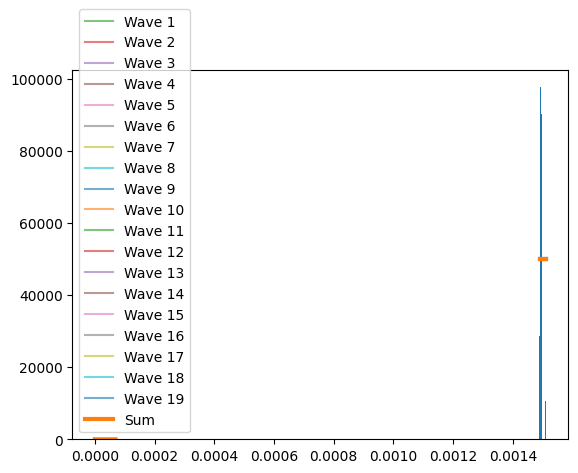

Write the Python code that produced this figure.
import numpy as np
import numpy.ma as ma
import matplotlib.pyplot as plt
from scipy.integrate import quad
from scipy.optimize import curve_fit
from scipy import stats
import math


# 默认打印禁止科学计数法
np.set_printoptions(suppress=True)
# 设置中文字体
plt.rcParams['font.sans-serif'] = ['SimHei']  # 使用 SimHei 字体
plt.rcParams['axes.unicode_minus'] = False  # 解决负号显示问题


def adjust_radius(radius_min, radius_max):
    """如果半径上下限相等，则微调radius_max，防止除零错误。"""
    # 转为numpy数组，方便处理
    radius_min = np.array(radius_min, dtype=float)
    radius_max = np.array(radius_max, dtype=float)

    # 找出相等的位置
    mask_equal = (radius_min == radius_max)

    # 微调
    radius_min[mask_equal] -= 1e-5
    radius_max[mask_equal] += 1e-5

    return radius_min, radius_max


def compute_elastoplastic_t_contact(DEM_density, DEM_modulus, DEM_miu, DEM_radius, DEM_velocity, Pier_modulus, Pier_miu, sigma_y):
    # Johnson弹塑性碰撞时长
    sigma_yd = 1.0 * sigma_y  # pd/pm = 1.28 for steel material
    p_d = 3.0 * sigma_yd
    modulus_star = 1/((1-DEM_miu**2)/DEM_modulus + (1-Pier_miu**2)/Pier_modulus)
    radius_star = DEM_radius
    mass_star = DEM_density * 4/3 * np.pi * radius_star**3
    velocity_relative = DEM_velocity

    coeff1 = 3 * np.pi**(5/4) * 4**(3/4) / 10
    coeff2 = p_d / modulus_star
    coeff3 = (1/2 * mass_star * velocity_relative**2 / (p_d * radius_star**3))**(-1/4)
    coeff_re = np.sqrt(coeff1 * coeff2 * coeff3)

    coeff_re = np.minimum(coeff_re, 1.0)

    # 当速度比较小时，采用下式coeff_re2计算的恢复系数大于1，且与coeff_re相差较大，这说明使用p_d≈3.0σy不准确，故不采用
    # coeff_re2 = 3.7432822830305064 * np.sqrt(sigma_yd/modulus_star) * ((1/2*mass_star*velocity_relative**2)/(sigma_yd*radius_star**3))**(-1/8)

    def integrand(x):
        return 1 / np.sqrt(1 - x**(5/2))
    
    int_result, int_error = quad(integrand, 0, 1)

    delta_z_star = ((15*mass_star*velocity_relative**2) / (16*np.sqrt(radius_star)*modulus_star))**(2/5)
    t_elastic_origin = 2 * (delta_z_star/velocity_relative) * int_result

    # eq.(11.24), 本程序采用该式  
    t_elastic = 2.868265699194853 * (mass_star**2 / (radius_star*modulus_star**2 * (coeff_re*velocity_relative)))**(1/5)
    t_plastic = np.sqrt((np.pi * mass_star) / (8*radius_star*p_d))
    
    t_elastic_eq11_47 = 1.2 * coeff_re * t_plastic  # eq.(11.47)

    t_elastoplastic = t_elastic + t_plastic
    return t_elastic, t_elastoplastic

def compute_effective_volume_flux(pier_width, DEM_depth, radius_max, DEM_velocity):
    """计算桥墩有效宽度，根据截面形状调整。"""
    pier_width_effect = pier_width + 2 * radius_max
    DEM_depth_effect = DEM_depth
    effective_volume_flux = pier_width_effect * DEM_depth_effect * DEM_velocity
    
    return effective_volume_flux

def compute_DEM_depth(x_query):
    """
    查询给定 x_query 对应的平滑拟合值。
    曲线特点：先上升后平缓，右端趋于18。
    内部自动完成拟合和绘图。
    """
    # 原始数据
    x_data = np.array([1000, 2000, 4000, 8000, 16000])
    y_data = np.array([3.2, 6.4, 12.8, 16.0, 18.0])

    # 指数饱和模型： y = a - b * exp(-c * x)
    def exp_saturate(x, a, b, c):
        return a - b * np.exp(-c * x)

    # 初始猜测参数
    p0 = [max(y_data), max(y_data)-min(y_data), 1e-4]

    # 曲线拟合
    popt, _ = curve_fit(exp_saturate, x_data, y_data, p0=p0, maxfev=10000)

    # 绘制拟合曲线
    '''
    x_fit = np.linspace(min(x_data), max(x_data), 200)
    y_fit = exp_saturate(x_fit, *popt)  # * 的作用是将列表解包成多个独立参数

    plt.figure(figsize=(6,4))
    plt.scatter(x_data, y_data, color='red', label='data points')
    plt.plot(x_fit, y_fit, 'b-', label='fitted smooth curve')
    plt.axvline(x_query, color='gray', linestyle='--', label=f'x={x_query}')
    plt.xlabel('x')
    plt.ylabel('y')
    plt.title('Smooth saturating fit (approaching 18)')
    plt.grid(True, alpha=0.3)
    plt.legend()
    plt.tight_layout()
    plt.show()
    '''
    depth = exp_saturate(x_query, *popt)
    if depth <= 0:
        raise ValueError('The flow depth is negative, please check the input parameters!')
    # 返回查询值
    return depth


def compute_Hertz_contact_forces(radius_min, radius_max, modulus_eq, dem_density, dem_velocity):
    """计算Hertz弹性接触理论中的接触力。"""
    radius_equ = (1/3 * (radius_max**2 + radius_max*radius_min + radius_min**2)) ** 0.5
    factor = (4/3) * modulus_eq**(2/5) * (5*np.pi/4)**(3/5) * dem_density**(3/5) * dem_velocity**(6/5)
    force_min = factor * radius_min**2
    force_max = factor * radius_max**2
    force_equ = factor * radius_equ**2

    coeff_force = 4/9 * (radius_max**2 + radius_max*radius_min + radius_min**2)
    force_average = coeff_force * (5*np.pi/4)**(3/5) * modulus_eq**(2/5) * dem_density**(3/5) * dem_velocity**(6/5)

    return force_min, force_max, force_equ, force_average


def compute_Thornton_contact_force(radius_min, radius_max, modulus_eq, dem_density, dem_velocity, sigma_y, distribute):
    """计算Thornton弹性/理想塑性-接触力的期望。"""

    F_single_min = np.zeros_like(dem_velocity)
    F_single_max = np.zeros_like(dem_velocity)
    E_Fmax_elastic = np.zeros_like(dem_velocity)
    E_Fmax_plastic = np.zeros_like(dem_velocity)
    E_Fmax = np.zeros_like(dem_velocity)

    # 计算弹性碰撞结果
    const_F_elastic = (4/3) * modulus_eq**0.4 * (5 * dem_density * np.pi * dem_velocity**2 / 4)**0.6
    F_single_min_elastic = const_F_elastic * radius_min**2
    F_single_max_elastic = const_F_elastic * radius_max**2
    #E_Fmax_elastic = (4/9) * (radius_max**2 + radius_max*radius_min + radius_min**2) * modulus_eq**0.4 * (5 * dem_density * np.pi * dem_velocity**2 / 4)**0.6

    # 计算塑性碰撞结果
    velocity_y = np.sqrt(np.pi**4/40) * (sigma_y**5 / (dem_density * modulus_eq**4))**0.5  # np.sqrt(np.pi**4/40)=1.560521475613219791

    const_F_plastic = np.sqrt((sigma_y**3*np.pi**3/(6*modulus_eq**2))**2 + np.pi**2*sigma_y*4/3*dem_density*(dem_velocity**2-velocity_y**2))
    F_single_min_plastic = const_F_plastic * radius_min**2
    F_single_max_plastic = const_F_plastic * radius_max**2
    #E_Fmax_elastic = (4/9) * (radius_max**2 + radius_max*radius_min + radius_min**2) * modulus_eq**0.4 * (5 * dem_density * np.pi * dem_velocity**2 / 4)**0.6

    def integrate_r(r, const_F):
            return const_F * r**2

    if distribute == 'uniform':

        def integrand_unif_distribute(r_min, r_max, const_F, field_x,field_n):
            """计算均匀分布下的接触力"""
            # 1. 截断均匀分布 (uniform 在 [r_min, r_max] 上天然归一化)
            data_expanded = np.repeat(field_x, field_n)
            dist_unif = stats.uniform(loc=r_min, scale=r_max - r_min)
            #print(f"截断均匀分布 Uniform:\t loc={r_min:.4f}, scale={r_max - r_min:.4f}")
            # 执行数值积分，计算均匀分布下的期望接触力
            unif_result, unif_error = quad(lambda r: integrate_r(r,const_F) * dist_unif.pdf(r), r_min, r_max)

            x_plot = np.linspace(r_min, r_max, 100)
            plt.plot(x_plot, dist_unif.pdf(x_plot), '-', linewidth=3.0)
            return unif_result

        # 计算所有粒径范围的期望接触力
        for i in range(len(dem_velocity)):
            # 展开数据用于拟合
            field_x = np.linspace(radius_min[i], radius_max[i], 8)
            field_n = np.array([19, 65, 60, 38, 20, 16, 8, 7])
            plt.bar(field_x, field_n/((field_x[1] - field_x[0]) * field_n.sum()), 0.5*(field_x[1]-field_x[0]), color='C0')

            E_Fmax_elastic[i] = integrand_unif_distribute(radius_min[i], radius_max[i], const_F_elastic[i], field_x,field_n)
            E_Fmax_plastic[i] = integrand_unif_distribute(radius_min[i], radius_max[i], const_F_plastic[i], field_x,field_n)


    elif distribute == 'normal':

        def integrand_norm_distribute(r_min, r_max, const_F, field_x,field_n):
            """计算正态分布下的接触力"""
            # 2. 截断正态分布
            data_expanded = np.repeat(field_x, field_n)

            mu = (r_max + r_min) / 2
            sigma = np.std(data_expanded, ddof=1)  # 无偏估计
            a, b = (r_min - mu) / sigma, (r_max - mu) / sigma
            dist_norm = stats.truncnorm(a, b, loc=mu, scale=sigma)
            diff_cdf = (dist_norm.cdf(r_max) - dist_norm.cdf(r_min))
            #print(f"截断正态分布 TruncNorm:\t mu={mu:.4f}, sigma={sigma:.4f}, a={a:.4f}, b={b:.4f}")
            # 执行数值积分，计算均匀分布下的期望接触力
            norm_result, norm_error = quad(lambda r: integrate_r(r,const_F) * dist_norm.pdf(r)/diff_cdf, r_min, r_max)

            x_plot = np.linspace(r_min, r_max, 100)
            plt.plot(x_plot, dist_norm.pdf(x_plot)/diff_cdf, '-', linewidth=3.0)
            return norm_result
  
        # 计算所有粒径范围的期望接触力
        for i in range(len(dem_velocity)):
            # 展开数据用于拟合
            field_x = np.linspace(radius_min[i], radius_max[i], 8)
            field_n = np.array([19, 65, 60, 38, 20, 16, 8, 7])
            plt.bar(field_x, field_n/((field_x[1] - field_x[0]) * field_n.sum()), 0.5*(field_x[1]-field_x[0]), color='C0')

            E_Fmax_elastic[i] = integrand_norm_distribute(radius_min[i], radius_max[i], const_F_elastic[i], field_x,field_n)
            E_Fmax_plastic[i] = integrand_norm_distribute(radius_min[i], radius_max[i], const_F_plastic[i], field_x,field_n)

    elif distribute == 'weibull_r':

        def integrand_weibull_r_distribute(r_min, r_max, const_F, field_x,field_n):
            """计算weibull分布下的接触力"""
            # 3. 截断 Weibull 右偏
            data_expanded = np.repeat(field_x, field_n)

            c_wei_r, loc_wei_r, scale_wei_r = stats.weibull_min.fit(data_expanded)
            a_r, b_r = (r_min - loc_wei_r) / scale_wei_r, (r_max - loc_wei_r) / scale_wei_r
            weibull_r_dist = stats.truncweibull_min(c_wei_r, a_r, b_r, loc=loc_wei_r, scale=scale_wei_r)
            diff_cdf = (weibull_r_dist.cdf(r_max) - weibull_r_dist.cdf(r_min))
            #print(f"截断Weibull右偏 TruncWeibullMin_r:\t c={c_wei_r:.4f}, loc={loc_wei_r:.4f}, scale={scale_wei_r:.4f}, a={a_r:.4f}, b={b_r:.4f}")
            # 执行数值积分，计算均匀分布下的期望接触力
            weibull_r_result, weibull_r_error = quad(lambda r: integrate_r(r,const_F) * weibull_r_dist.pdf(r)/diff_cdf, r_min, r_max)

            x_plot = np.linspace(r_min, r_max, 100)
            plt.plot(x_plot, weibull_r_dist.pdf(x_plot)/diff_cdf, '-', linewidth=3.0)

            return weibull_r_result

        # 计算所有粒径范围的期望接触力
        for i in range(len(dem_velocity)):
            # 展开数据用于拟合
            field_x = np.linspace(radius_min[i], radius_max[i], 8)
            field_n = np.array([19, 65, 60, 38, 20, 16, 8, 7])
            plt.bar(field_x, field_n/((field_x[1] - field_x[0]) * field_n.sum()), 0.5*(field_x[1]-field_x[0]), color='C0')

            E_Fmax_elastic[i] = integrand_weibull_r_distribute(radius_min[i], radius_max[i], const_F_elastic[i], field_x,field_n)
            E_Fmax_plastic[i] = integrand_weibull_r_distribute(radius_min[i], radius_max[i], const_F_plastic[i], field_x,field_n)

    elif distribute == 'weibull_l':

        def integrand_weibull_l_distribute(r_min, r_max, const_F, field_x,field_n):
            """计算weibull分布下的接触力"""
            # 4. 截断 Weibull 左偏（用反向数据拟合）
            data_expanded = np.repeat(field_x, field_n)

            c_wei_l, loc_wei_l, scale_wei_l = stats.weibull_min.fit(np.repeat(field_x, field_n[::-1]))
            a_l, b_l = (r_min - loc_wei_l) / scale_wei_l, (r_max - loc_wei_l) / scale_wei_l
            weibull_l_dist = stats.truncweibull_min(c_wei_l, a_l, b_l, loc=loc_wei_l, scale=scale_wei_l)
            diff_cdf = (weibull_l_dist.cdf(r_max) - weibull_l_dist.cdf(r_min))
            #print(f"截断Weibull左偏 TruncWeibullMin_l:\t c={c_wei_l:.4f}, loc={loc_wei_l:.4f}, scale={scale_wei_l:.4f}, a={a_l:.4f}, b={b_l:.4f}")
            # 执行数值积分，计算均匀分布下的期望接触力
            weibull_l_result, weibull_l_error = quad(lambda r: integrate_r(r,const_F) * weibull_l_dist.pdf(r)/diff_cdf, r_min, r_max)
            
            x_plot = np.linspace(r_min, r_max, 100)
            plt.plot(x_plot, weibull_l_dist.pdf(x_plot)/diff_cdf, '-', linewidth=3.0)

            return weibull_l_result

        # 计算所有粒径范围的期望接触力
        for i in range(len(dem_velocity)):
            # 展开数据用于拟合
            field_x = np.linspace(radius_min[i], radius_max[i], 8)
            field_n = np.array([19, 65, 60, 38, 20, 16, 8, 7])
            plt.bar(field_x, field_n/((field_x[1] - field_x[0]) * field_n.sum()), 0.5*(field_x[1]-field_x[0]), color='C0')

            E_Fmax_elastic[i] = integrand_weibull_l_distribute(radius_min[i], radius_max[i], const_F_elastic[i], field_x,field_n)
            E_Fmax_plastic[i] = integrand_weibull_l_distribute(radius_min[i], radius_max[i], const_F_plastic[i], field_x,field_n)

    elif distribute == 'exponential':

        def integrand_expo_distribute(r_min, r_max, const_F, field_x,field_n):
            """计算指数分布下的接触力"""
            # 5. 截断指数分布
            data_expanded = np.repeat(field_x, field_n)

            b_fit, loc_fit, scale_fit = stats.truncexpon.fit(data_expanded)
            dist_expo = stats.truncexpon(b_fit, loc=loc_fit, scale=scale_fit)
            diff_cdf = (dist_expo.cdf(r_max) - dist_expo.cdf(r_min))
            #print(f"截断指数分布:\t b_fit={b_fit:.4f}, loc_fit={loc_fit:.4f}, scale_fit={scale_fit:.4f})
            # 执行数值积分，计算均匀分布下的期望接触力
            expo_result, expo_error = quad(lambda r: integrate_r(r,const_F) * dist_expo.pdf(r)/diff_cdf, r_min, r_max)
            
            x_plot = np.linspace(r_min, r_max, 100)
            plt.plot(x_plot, dist_expo.pdf(x_plot)/diff_cdf, '-', linewidth=3.0)

            return expo_result

        # 计算所有粒径范围的期望接触力
        for i in range(len(dem_velocity)):
            # 展开数据用于拟合
            field_x = np.linspace(radius_min[i], radius_max[i], 8)
            field_n = np.array([19, 65, 60, 38, 20, 16, 8, 7])
            plt.bar(field_x, field_n/((field_x[1] - field_x[0]) * field_n.sum()), 0.5*(field_x[1]-field_x[0]), color='C0')

            E_Fmax_elastic[i] = integrand_expo_distribute(radius_min[i], radius_max[i], const_F_elastic[i], field_x,field_n)
            E_Fmax_plastic[i] = integrand_expo_distribute(radius_min[i], radius_max[i], const_F_plastic[i], field_x,field_n)
         
    # 用mask选择结果，分别赋值
    mask_elastic = dem_velocity <= velocity_y      # 低速冲击掩码，True表示速度小于等于临界速度
    mask_plastic = ~mask_elastic                       # 高速冲击掩码，True表示速度大于临界速度
    
    F_single_min = np.zeros_like(dem_velocity)
    F_single_min[mask_elastic] = F_single_min_elastic[mask_elastic]
    F_single_min[mask_plastic] = F_single_min_plastic[mask_plastic]
    
    F_single_max = np.zeros_like(dem_velocity)
    F_single_max[mask_elastic] = F_single_max_elastic[mask_elastic]
    F_single_max[mask_plastic] = F_single_max_plastic[mask_plastic]
    
    E_Fmax[mask_elastic] = E_Fmax_elastic[mask_elastic]
    E_Fmax[mask_plastic] = E_Fmax_plastic[mask_plastic]

    plt.show()

    return velocity_y, F_single_min, F_single_max, E_Fmax


def compute_gamma_space(Pier_shape):
        # 根据桥墩形状设置 gamma_space
    if Pier_shape == 'round':
        gamma_space = np.pi / 4
    elif Pier_shape == 'square':
        gamma_space = 1
    else:    
        raise ValueError('Shape Of Section Not Found!')
    return gamma_space

def generate_waveform(wave_type, num_points=2400, amplitude=1.0):
    """生成基础单峰波形"""
    x = np.linspace(0, 1, num_points)

    if wave_type == 'sine':
        return amplitude * np.sin(np.pi * x)
    
    elif wave_type == 'triangle':
        half = round(num_points / 2)
        rise = np.linspace(0, amplitude, half)
        fall = np.linspace(amplitude, 0, half)
        return np.concatenate((rise, fall[1:],np.array([0])),axis=0)
    
    elif wave_type == 'square':
        return np.full(num_points, amplitude)
    
    elif wave_type == 'sawtooth':
        return amplitude * x

    elif wave_type == 'trapezoidal':
        num_rise = round(num_points / 4)
        rise = np.linspace(0, amplitude, num_rise)
        const = np.full(num_points - 2*num_rise, amplitude)
        fall = np.linspace(amplitude, 0, num_rise)
        return np.concatenate((rise, const, fall),axis=0)

    
    elif wave_type in ('exponential', 'shock'):
        b = -np.log(0.02)/1.0
        return amplitude * np.exp(-b*x)

    elif wave_type == 'gaussian':
        return amplitude * np.exp(-20 * (x - 0.5) ** 2)
    
    else:
        raise ValueError(f"Unsupported wave type: {wave_type}")

def compute_gamma_time(wave_type,t_contact,delta_t_DEMs,amplitude=1, num_points=5000):
    """生成波形序列并求叠加"""
    num_waves = np.maximum(np.ceil(t_contact / delta_t_DEMs), 1).astype(int)
    time_step = t_contact / num_points
    max_total_waves = np.zeros_like(t_contact)

    for i in range(len(t_contact)):
        if num_waves[i] == 1:
            max_total_waves[i] = 1
            continue
        
        shift_points = np.maximum(np.round(delta_t_DEMs[i] / time_step[i]), 1).astype(int)
        total_points = (num_waves[i] - 1) * shift_points + num_points
        time_values = np.arange(total_points) * time_step[i]

        base_wave = generate_waveform(wave_type, num_points, amplitude)
        total_wave = np.zeros(total_points)
        waveforms = []
        # 另一种方法为卷积实现，但当shift_points很大时，计算效率不如循环，可能造成资源浪费
        for j in range(num_waves[i]):
            wave = np.zeros(total_points)
            start = j * shift_points
            end = min(start + num_points, total_points)
            length = end - start
            wave[start:end] = base_wave[:length]
            waveforms.append(wave)
            total_wave += wave

        max_total_waves[i] = np.max(total_wave)
        
    # 绘制前几条单个波形
    for k in range(len(waveforms)):
        plt.plot(time_values, waveforms[k], alpha=0.6, label=f'Wave {k+1}')
    # 绘制叠加波形
    plt.plot(time_values, total_wave, '-', linewidth=3.0, label='Sum')
    plt.legend()
    plt.show()
        
    return max_total_waves


if __name__ == '__main__':
    # 参数定义

    # This study
    case_number = 1
    DEM_Volumn = 0.1 * np.ones(case_number)# np.linspace(1000, 16000, case_number)      # 碎屑流方量：m^3

    #  Prticle size: 0.3-0.6: 16000m^3方量：20m；8000m^3方量：13.5-14.5m/12.7m/s；4000m^3方量：6.4-8.3m/12m/s；2000m^3方量：3.9-4.9m/11m/s；1000m^3方量：2.9-3.45m/10.8m/s
    #  Prticle size: 0.6-1.2: 16000m^3方量：20m；8000m^3方量：12m；4000m^3方量：8m；2000m^3方量：4m；1000m^3方量：2.4m
    #  Prticle size: 0.3-1.2: 16000m^3方量：20m；8000m^3方量：12m；4000m^3方量：8m；2000m^3方量：4m；1000m^3方量：2.4m
    DEM_velocity = 2.2 * np.ones(case_number)  # (11.8 + (9.8-11.8)/(8000-1000) * (DEM_Volumn-1000))     # m/s
    DEM_depth = 0.026 * np.ones(case_number)  # compute_DEM_depth(DEM_Volumn), This function is for Yaoheba Rock Avalanche only.
    DEM_density = 2500 * np.ones(case_number)      # kg/m3  花岗岩密度2500kg/m3
    DEM_modulus = 55e9 * np.ones(case_number)      # Pa   花岗岩弹性模量50-100GPa
    DEM_miu = 0.20 * np.ones(case_number)          # Poisson's ratio  花岗岩泊松比0.1-0.3
    DEM_strength = 30e6 * np.ones(case_number)     # 花岗岩强度 Pa

    # c_radius = np.array([0.45,0.75,1.05])
    # r_radius = np.array([0.01,0.05,0.15])
    # radius_min = np.repeat(c_radius, 3) - np.tile(r_radius, 3)  # m
    # radius_max = np.repeat(c_radius, 3) + np.tile(r_radius, 3)  # m
    radius_min = 0.003/2*np.ones(case_number)
    radius_max = 0.003/2*np.ones(case_number)

    ratio_solid = 0.64 * np.ones(case_number) # 固相体积分数0.61-0.68
    impact_angle_deg = 90 * np.ones(case_number)   # 冲击角度 °
    wave_type = 'triangle'     # 脉冲型式：'sine'，'triangle'，'square'，'sawtooth'，'gaussian', 'exponential'/'shock','trapezoidal'
    dist_type = 'uniform'  # 'uniform','normal','exponential','weibull_l','weibull_r'


    # Pier_shape = 'square', 'round'
    Pier_shape = 'square'
    Pier_width = 0.2 * np.ones(case_number)        # m
    Pier_modulus = 3.0e9 * np.ones(case_number)    # Pa 混凝土弹性模量:31GPa
    Pier_miu = 0.3 * np.ones(case_number)          # 混凝土Poisson's ratio ：0.2
    Pier_strength = 30e6 * np.ones(case_number)          # Pa C30混凝土强度:30 MPa
    
    # 调整半径
    radius_min, radius_max = adjust_radius(radius_min, radius_max)
    DEM_volume_flux = compute_effective_volume_flux(Pier_width, DEM_depth, radius_max, DEM_velocity)    # m^3/s

    sigma_y = np.minimum(DEM_strength, Pier_strength)

    # 计算冲击时间
    t_contact_elastic, t_contact_elastoplastic = compute_elastoplastic_t_contact(DEM_density, DEM_modulus, DEM_miu, radius_max, DEM_velocity, Pier_modulus, Pier_miu, sigma_y)
    #print('t_contact_elastic =', np.round(t_contact_elastic,9), 's')
    #print('t_contact_elastoplastic =', np.round(t_contact_elastoplastic,9), 's')

    # 计算等效弹性模量
    modulus_equ = 1 / ((1-Pier_miu**2) / Pier_modulus + (1-DEM_miu**2) / DEM_modulus)

    # Hertz弹性接触理论计算冲击力（接触力）
    force_min, force_max, force_equ, force_average = compute_Hertz_contact_forces(radius_min, radius_max, modulus_equ, DEM_density, DEM_velocity)
    #print('[Hertz Elastic Theory]: ', '\n\tF_min=', np.round(force_min/1000,3), '\n\tF_max=',np.round(force_max/1000,3),'\n\tF_average=',np.round(force_average/1000,3),'kN')

    # Thornton弹性-理想塑性接触理论计算冲击力（接触力）
    #print('[Thornton Elasto-Plastic Theory]: ')
    v_y, F_min, F_max, E_Fmax = compute_Thornton_contact_force(radius_min, radius_max, modulus_equ, DEM_density, DEM_velocity, sigma_y, dist_type)
    print('v_y=',v_y)
    #print(f'\tF_min = {np.round(F_min/1000,3)}, \n\tF_max = {np.round(F_max/1000,3)}, \n\tforce_average = {np.round(E_Fmax/1000,3)}', 'kN')

    flow_time = np.ones_like(E_Fmax)  # s
    flow_volume_total = DEM_volume_flux * flow_time
    radius_avg = np.sqrt((radius_max**2 + radius_max*radius_min + radius_min**2)/3)
    DEM_impact_rate = np.round(ratio_solid * flow_volume_total / (4/3 * np.pi * (radius_avg**3 )))
    delta_t_DEMs = flow_time / DEM_impact_rate
    num_waves = np.maximum(np.ceil(t_contact_elastoplastic / delta_t_DEMs), 1).astype(int)

    # 碰撞过程时间离散性和总冲击力

    gamma_space = compute_gamma_space(Pier_shape)
    gamma_time  = compute_gamma_time(wave_type,t_contact_elastoplastic,delta_t_DEMs)
    angle_impact = np.sin(np.radians(impact_angle_deg))

    total_force = gamma_time * gamma_space * angle_impact * E_Fmax

    print('DEM_impact_rate=',  np.array2string(DEM_impact_rate,              separator=', ', precision=1), 's^{-1}')
    #print('DEM_Volumn    =',   np.array2string(DEM_Volumn,                   separator=', ', precision=1), 'm^3')      
    print('DEM_depth     =',   np.array2string(DEM_depth,                    separator=', ', precision=3), 'm')      
    print('ratio_solid   =',   np.array2string(ratio_solid,                  separator=', ', precision=2), ' ')      
    print('DEM_volume_flux =', np.array2string(DEM_volume_flux,              separator=', ', precision=1), 'm^3/s')      
    print('num_waves     =',   np.array2string(num_waves,                    separator=', ', precision=1), ' ')      
    print('delta_t_DEMs  =',   np.array2string(delta_t_DEMs*1000,            separator=', ', precision=3), 'ms')      
    print('t_contact     =',   np.array2string(t_contact_elastoplastic*1000, separator=', ', precision=3), 'ms')      
    print('DEM_velocity  =',   np.array2string(DEM_velocity,                 separator=', ', precision=5), 'm/s')      
    print('radius_min    =',   np.array2string(radius_min*1000,              separator=', ', precision=1), 'mm')      
    print('radius_max    =',   np.array2string(radius_max*1000,              separator=', ', precision=1), 'mm')      
    print('F_min         =',   np.array2string(F_min/1.000,                  separator=', ', precision=2), 'N')      
    print('F_max         =',   np.array2string(F_max/1.000,                  separator=', ', precision=2), 'N')      
    print('E_Fmax        =',   np.array2string(E_Fmax/1.000,                 separator=', ', precision=2), 'N')      
    print('total_force   =',   np.array2string(total_force/1.000,            separator=', ', precision=2), 'N')

    plt.show()


    ''' 
    # Choi et al. 2020参数
    DEM_velocity = 1.8      # m/s
    DEM_depth = 0.031       # m
    DEM_density = 2500      # kg/m3  玻璃密度2500kg/m3
    DEM_modulus = 55e9      # Pa  玻璃弹性模量55GPa
    DEM_miu = 0.25          # Poisson's ratio  玻璃泊松比0.25
    radius_min = 10.0e-3/2   # m
    radius_max = 10.0e-3/2   # m
    ratio_solid = np.pi/6.0 # 固相体积分数np.pi/6.0
    impact_angle_deg = 90   # 冲击角度 °

    Pier_shape = 'square'
    # Pier_shape = 'round'
    Pier_width = 0.2        # m
    Pier_modulus = 3.0e9    # Pa PMMA:3.0GPa (https://www.builditsolar.com/References/Glazing/physicalpropertiesAcrylic.pdf)
    Pier_miu = 0.3          # Poisson's ratio 
    sigma_y = 50e6          # Pa PMMA:50 - 77 MPa
    

    # Barbara et al. 2010 参数
    DEM_density = 1530      # kg/m3
    DEM_depth = 0.025       # m
    DEM_modulus = 30e9      # Pa
    DEM_miu = 0.30          # Poisson's ratio
    DEM_velocity = 2.9      # m/s
    radius_min = 0.3e-3/2   # m
    radius_max = 6.0e-3/2   # m
    ratio_solid = 0.4 #np.pi/6.0 # 固相体积分数
    impact_angle_deg = 51   # 冲击角度 °

    #Pier_shape = 'square'
    Pier_shape = 'round'
    Pier_width = 0.025      # m
    Pier_modulus = 4.0e9    # Pa PVC:2.4GPa - 4.1GPa
    Pier_miu = 0.3          # Poisson's ratio PVC:0.38
    sigma_y = 40e6          # Pa PVC:40 - 44 MPa
    

    # Zhong et al. 2022 参数
    DEM_density = 1550      # kg/m3
    DEM_depth = 0.8         # m
    DEM_modulus = 30e9      # Pa
    DEM_miu = 0.30          # Poisson's ratio
    DEM_velocity = 28.23    # m/s
    radius_min = 0.1        # m
    radius_max = 0.2        # m
    ratio_solid = np.pi/6.0 # 固相体积分数
    impact_angle_deg = 60   # 冲击角度 °

    #Pier_shape = 'square'
    Pier_shape = 'round'
    Pier_width = 1.8        # m
    Pier_modulus = 32.5e9   # Pa 30GPa - 32.5GPa
    Pier_miu = 0.3          # Poisson's ratio
    sigma_y = 40e6          # Pa

    # Wang et al. 2025 参数
    DEM_density = 2550      # kg/m3
    DEM_depth = 0.05        # m
    DEM_modulus = 60e9      # Pa
    DEM_miu = 0.25          # Poisson’s ratio
    DEM_velocity = 1.6      # m/s
    radius_min = 4.0e-3     # m
    radius_max = 4.0e-3     # m
    ratio_solid = 0.45      # 固相体积分数
    impact_angle_deg = 72   # 冲击角度 °

    #Pier_shape = 'square'
    Pier_shape = 'round'
    Pier_width = 0.1
    Pier_modulus = 3.2e9    # Pa
    Pier_miu = 0.35         # Poisson’s ratio
    sigma_y = 30e6          # Pa
    '''
